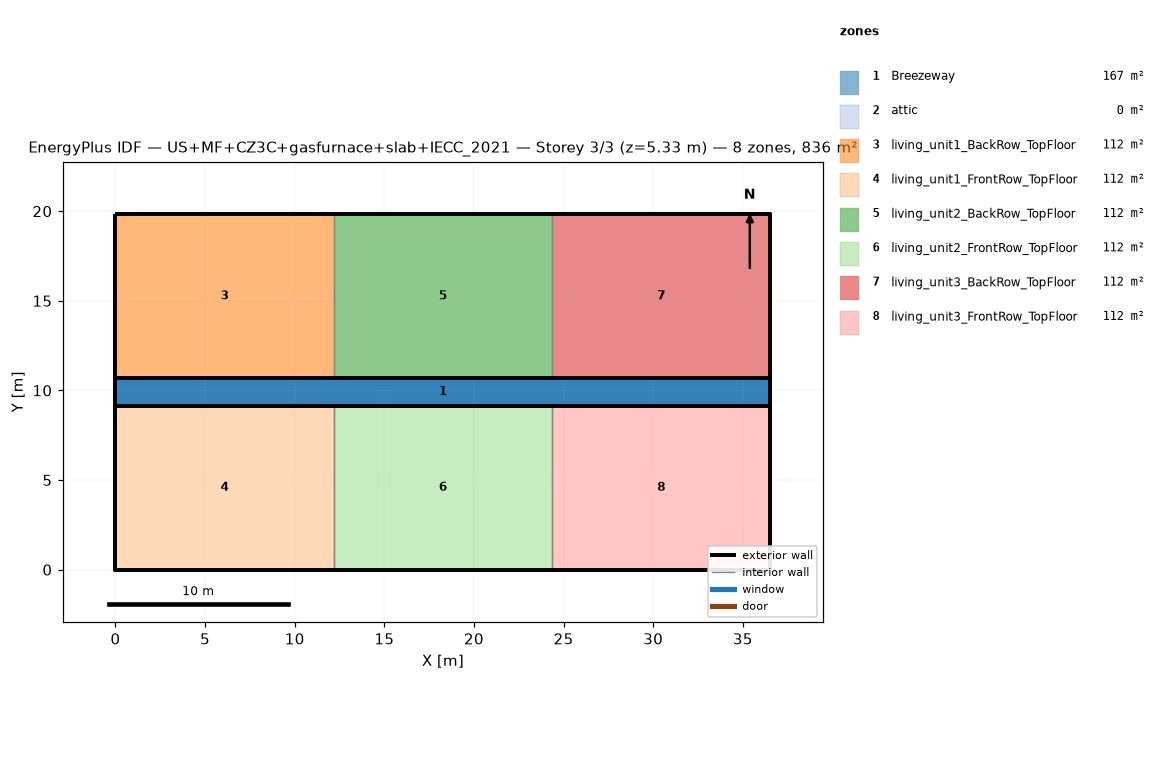
=== STOREY PLAN SPEC (per zone: floor XY polygon, exterior-wall plan segments, windows/doors) ===
zone 1: Breezeway  (167.0 m²)
  floor: (36.54, 9.16) (0.00, 9.16) (0.00, 10.68) (36.54, 10.68)
  floor: (36.54, 9.16) (0.00, 9.16) (0.00, 10.68) (36.54, 10.68)
  floor: (36.54, 9.16) (0.00, 9.16) (0.00, 10.68) (36.54, 10.68)
zone 2: attic  (0.0 m²)
  exterior wall: (36.54, 0.00) – (36.54, 19.84) – (36.54, 9.92)  [29.8 m]
  exterior wall: (0.00, 19.84) – (0.00, 0.00) – (0.00, 9.92)  [29.8 m]
zone 3: living_unit1_BackRow_TopFloor  (111.5 m²)
  floor: (12.18, 10.68) (0.00, 10.68) (0.00, 19.84) (12.18, 19.84)
  exterior wall: (12.18, 19.84) – (0.00, 19.84)  [12.2 m]
  exterior wall: (0.00, 19.84) – (0.00, 10.68)  [9.2 m]
  exterior wall: (0.00, 10.68) – (12.18, 10.68)  [12.2 m]
  interior walls: 1
zone 4: living_unit1_FrontRow_TopFloor  (111.5 m²)
  floor: (12.18, 0.00) (0.00, 0.00) (0.00, 9.16) (12.18, 9.16)
  exterior wall: (0.00, 0.00) – (12.18, 0.00)  [12.2 m]
  exterior wall: (0.00, 9.16) – (0.00, 0.00)  [9.2 m]
  exterior wall: (12.18, 9.16) – (0.00, 9.16)  [12.2 m]
  interior walls: 1
zone 5: living_unit2_BackRow_TopFloor  (111.5 m²)
  floor: (24.36, 10.68) (12.18, 10.68) (12.18, 19.84) (24.36, 19.84)
  exterior wall: (12.18, 10.68) – (24.36, 10.68)  [12.2 m]
  exterior wall: (24.36, 19.84) – (12.18, 19.84)  [12.2 m]
  interior walls: 2
zone 6: living_unit2_FrontRow_TopFloor  (111.5 m²)
  floor: (24.36, 0.00) (12.18, 0.00) (12.18, 9.16) (24.36, 9.16)
  exterior wall: (12.18, 0.00) – (24.36, 0.00)  [12.2 m]
  exterior wall: (24.36, 9.16) – (12.18, 9.16)  [12.2 m]
  interior walls: 2
zone 7: living_unit3_BackRow_TopFloor  (111.5 m²)
  floor: (36.54, 10.68) (24.36, 10.68) (24.36, 19.84) (36.54, 19.84)
  exterior wall: (36.54, 10.68) – (36.54, 19.84)  [9.2 m]
  exterior wall: (36.54, 19.84) – (24.36, 19.84)  [12.2 m]
  exterior wall: (24.36, 10.68) – (36.54, 10.68)  [12.2 m]
  interior walls: 1
zone 8: living_unit3_FrontRow_TopFloor  (111.5 m²)
  floor: (36.54, 0.00) (24.36, 0.00) (24.36, 9.16) (36.54, 9.16)
  exterior wall: (24.36, 0.00) – (36.54, 0.00)  [12.2 m]
  exterior wall: (36.54, 0.00) – (36.54, 9.16)  [9.2 m]
  exterior wall: (36.54, 9.16) – (24.36, 9.16)  [12.2 m]
  interior walls: 1

=== DERIVED (storey summary) ===
Building: US+MF+CZ3C+gasfurnace+slab+IECC_2021
Storey: 3 of 3  (floor level z = 5.33 m)
Storey gross floor area: 836.2 m²
Zones on this storey: 8
  - Breezeway: floor 167.0 m²
  - attic: floor 0.0 m²; exterior wall 59.5 m (81.9 m²); WWR 0.0%
  - living_unit1_BackRow_TopFloor: floor 111.5 m²; exterior wall 33.5 m (86.9 m²); WWR 0.0%
  - living_unit1_FrontRow_TopFloor: floor 111.5 m²; exterior wall 33.5 m (86.9 m²); WWR 0.0%
  - living_unit2_BackRow_TopFloor: floor 111.5 m²; exterior wall 24.4 m (63.1 m²); WWR 0.0%
  - living_unit2_FrontRow_TopFloor: floor 111.5 m²; exterior wall 24.4 m (63.1 m²); WWR 0.0%
  - living_unit3_BackRow_TopFloor: floor 111.5 m²; exterior wall 33.5 m (86.9 m²); WWR 0.0%
  - living_unit3_FrontRow_TopFloor: floor 111.5 m²; exterior wall 33.5 m (86.9 m²); WWR 0.0%
Zone adjacency (shared interzone walls):
  - living_unit1_BackRow_TopFloor ↔ living_unit2_BackRow_TopFloor
  - living_unit1_FrontRow_TopFloor ↔ living_unit2_FrontRow_TopFloor
  - living_unit2_BackRow_TopFloor ↔ living_unit3_BackRow_TopFloor
  - living_unit2_FrontRow_TopFloor ↔ living_unit3_FrontRow_TopFloor